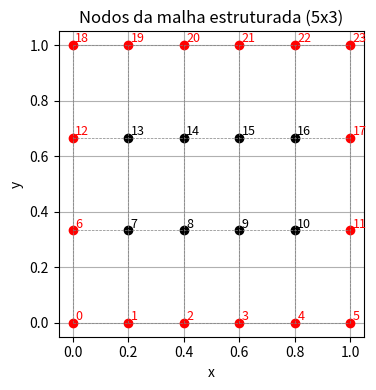

The script that saved this image:
import matplotlib.pyplot as plt
import numpy as np

# Tamanho da malha (nx elementos → nx+1 nós)
nx = 5
ny = 3
npx = nx + 1
npy = ny + 1

hx = 1.0 / nx
hy = 1.0 / ny

fig, ax = plt.subplots(figsize=(8, 4))

for j in range(npy):
    for i in range(npx):
        x = i * hx
        y = j * hy
        idx = j * npx + i

        # Detecta se é borda
        is_border = (i == 0 or i == npx - 1 or j == 0 or j == npy - 1)
        color = 'red' if is_border else 'black'
        ax.plot(x, y, 'o', color=color)

        # Mostra o índice global do nó
        ax.text(x + 0.01, y + 0.01, f'{idx}', fontsize=9, color=color)

# Grade
for i in range(npx):
    ax.plot([i*hx]*npy, np.linspace(0, 1, npy), '--', color='gray', linewidth=0.5)
for j in range(npy):
    ax.plot(np.linspace(0, 1, npx), [j*hy]*npx, '--', color='gray', linewidth=0.5)

ax.set_aspect('equal')
ax.set_title(f'Nodos da malha estruturada ({nx}x{ny})')
ax.set_xlabel('x')
ax.set_ylabel('y')
plt.tight_layout()
plt.grid(True)
plt.savefig("malha_com_bordas.png")
plt.show()
